Run: headless pygame with SDL's dummy video driver; simulated clock (each Clock.tick advances the game by its frame time, no real sleeping); random seed 0; keys injected as events and as key.get_pressed() state; no mouse input.
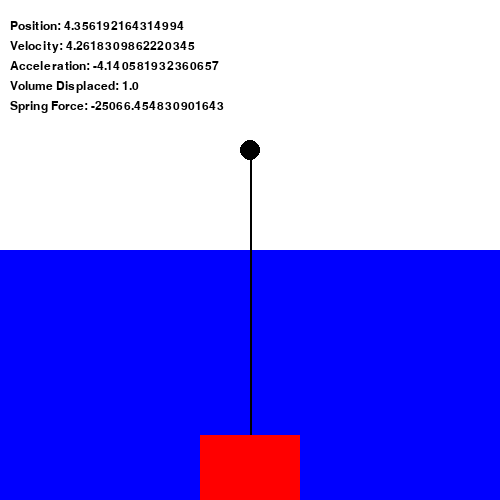
Frame 1 of 4 · flips 1–60 · no input
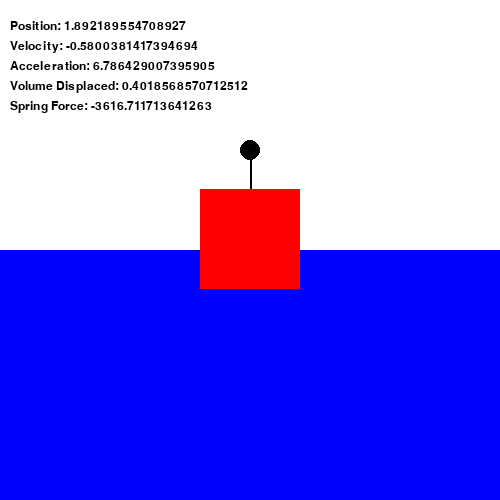
Frame 2 of 4 · flips 61–180 · tapped SPACE, RETURN · held RIGHT (→), D
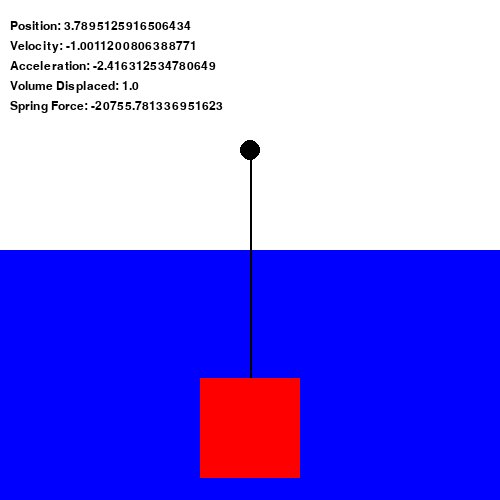
Frame 3 of 4 · flips 181–300 · held DOWN (↓), S
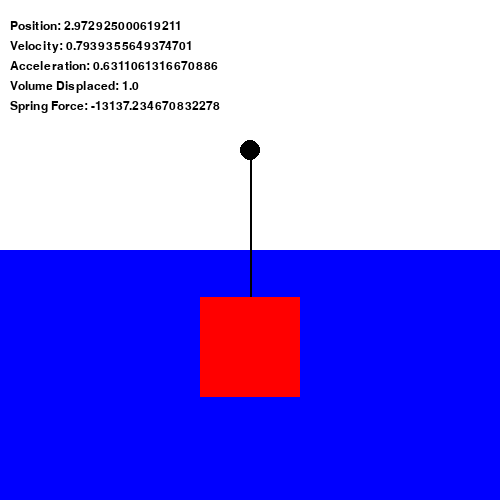
Frame 4 of 4 · flips 301–420 · held LEFT (←), A, UP (↑), W

The pygame program that drew these frames:

import pygame
import random

Vector2 = pygame.math.Vector2
Color = pygame.Color
Rect = pygame.Rect

pygame.init()
screen = pygame.display.set_mode((500, 500))
clock = pygame.time.Clock()
running = True

font = pygame.font.SysFont("Cascadia Mono NF", 18)

g = 9.81 # m/s^2
Water_Density = 1000 # kg/m^3

# density = 0.5 g/c^3
# density 500 kg/m^3
cube_mass = 2500 # Kg
cube_side_length = 1 # m
cube_position = Vector2(200, 10) # cm
cube_velocity = 0 # m

water_level = 250

spring_position = 150 # cm
spring_k = 9000 # N/m

while running:
    for event in pygame.event.get():
        if event.type == pygame.QUIT:
            running = False

    screen.fill("white")

    Net_Force = 0

    Volume_Displaced = min(max((cube_position.y + 100) - 250, 0), 100) / 100 
    Buoyant_Force = Water_Density * Volume_Displaced * g
    Net_Force -= Buoyant_Force
    
    Gravitational_Force = cube_mass * g
    Net_Force += Gravitational_Force

    Spring_Force = -spring_k * ((cube_position.y - spring_position)/100)
    Net_Force += Spring_Force
    
    Acceleration = Net_Force / cube_mass
    cube_velocity += Acceleration /60
    cube_velocity *= 0.99
    cube_position.y += (cube_velocity * 100) /60
    
    pygame.draw.rect(screen, "blue", Rect(0, 250, 500, 250))
    pygame.draw.circle(screen, "black", (250, spring_position), 10)
    pygame.draw.line(screen, "black", (250, spring_position), (250, cube_position.y), 2)
    pygame.draw.rect(screen, "red", Rect(cube_position.x, cube_position.y, 100, 100))

    
    screen.blit(font.render("Position: " + str((cube_position.y) / 100), 1, "black"), (10, 20))
    screen.blit(font.render("Velocity: " + str(cube_velocity), 1, "black"), (10, 40))
    screen.blit(font.render("Acceleration: " + str(Acceleration), 1, "black"), (10, 60))
    screen.blit(font.render("Volume Displaced: " + str(Volume_Displaced), 1, "black"), (10, 80))
    screen.blit(font.render("Spring Force: " + str(Spring_Force), 1, "black"), (10, 100))


    
    pygame.display.flip()

    clock.tick(60)

pygame.quit()
